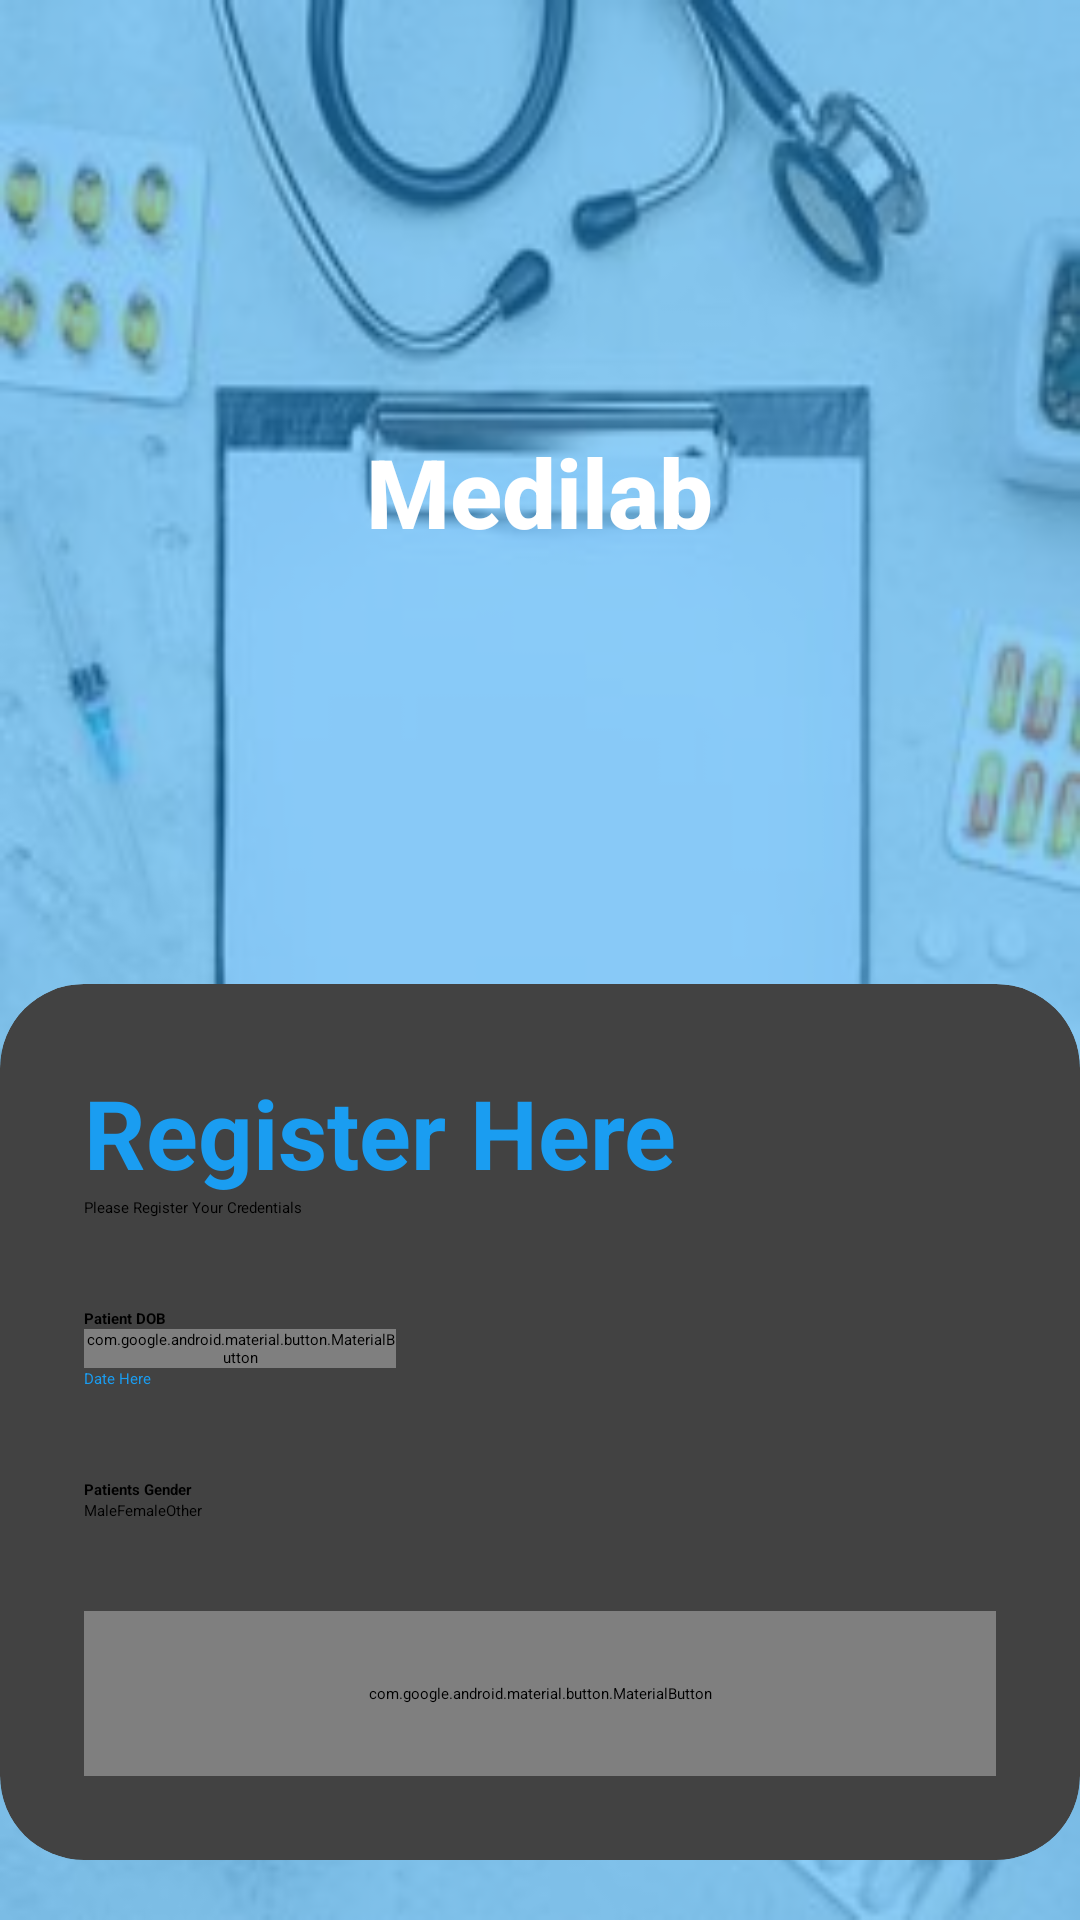

Reconstruct the res/layout file that produces this screen, plus the resources it refers to.
<!-- AndroidManifest.xml: application theme Theme.Medilab -->
<!-- res/layout/activity_sign_up3.xml -->
<?xml version="1.0" encoding="utf-8"?>
<RelativeLayout
    xmlns:android="http://schemas.android.com/apk/res/android"
    xmlns:app="http://schemas.android.com/apk/res-auto"
    xmlns:tools="http://schemas.android.com/tools"
    android:layout_width="match_parent"
    android:layout_height="match_parent"
    android:background="@drawable/bg5"
    tools:context=".SignUpActivity3">

    <RelativeLayout
        android:layout_width="match_parent"
        android:layout_height="match_parent"
        android:background="@color/blue"
        android:alpha="0.5"/>

    <LinearLayout
        android:layout_above="@id/cardView"
        android:layout_width="match_parent"
        android:layout_height="match_parent"
        android:orientation="vertical"
        android:gravity="center"
        android:padding="28dp">

        <ImageView
            android:layout_width="wrap_content"
            android:layout_height="wrap_content"
            android:src="@drawable/hospital_24"/>

        <TextView
            android:layout_width="wrap_content"
            android:layout_height="wrap_content"
            android:text="Medilab"
            android:textStyle="bold"
            android:fontFamily="sans-serif-medium"
            android:textSize="32sp"
            android:textColor="@color/white"/>

    </LinearLayout>

    <androidx.cardview.widget.CardView
        android:id="@+id/cardView"
        android:layout_width="match_parent"
        android:layout_height="wrap_content"
        app:cardCornerRadius="28dp"
        android:layout_alignParentBottom="true"
        android:layout_marginBottom="20dp">

        <LinearLayout
            android:layout_width="match_parent"
            android:layout_height="wrap_content"
            android:orientation="vertical"
            android:padding="28dp">

            <TextView
                android:layout_width="wrap_content"
                android:layout_height="wrap_content"
                android:text="Register Here"
                android:textColor="@color/blue"
                android:textSize="32sp"
                android:textStyle="bold"/>

            <TextView
                android:layout_width="wrap_content"
                android:layout_height="wrap_content"
                android:text="Please Register Your Credentials "/>

            <View
                android:layout_width="match_parent"
                android:layout_height="30dp"/>

            <TextView
                android:layout_width="wrap_content"
                android:layout_height="wrap_content"
                android:text="Patient DOB"
                android:textStyle="bold"/>

           <com.google.android.material.button.MaterialButton
               android:layout_width="match_parent"
               android:layout_height="wrap_content"
               android:layout_marginRight="200dp"
               android:text="Date of Birth"
               android:id="@+id/btnDatePicker"
               app:cornerRadius="10dp"
               android:textAllCaps="false"/>

            <EditText
                android:id="@+id/edDate"
                android:layout_width="match_parent"
                android:layout_height="wrap_content"
                android:layout_marginRight="200dp"
                android:hint="Date Here"
                android:enabled="false"
                android:textColor="@color/blue"
                android:textColorHint="@color/blue"/>


            <View
                android:layout_width="match_parent"
                android:layout_height="30dp"/>

            <TextView
                android:layout_width="wrap_content"
                android:layout_height="wrap_content"
                android:text="Patients Gender"
                android:textStyle="bold"/>

           <RadioGroup
               android:layout_width="match_parent"
               android:orientation="horizontal"
               android:layout_height="wrap_content">

               <RadioButton
                   android:id="@+id/male"
                   android:layout_width="wrap_content"
                   android:layout_height="wrap_content"
                   android:text="Male"/>

               <RadioButton
                   android:id="@+id/female"
                   android:layout_width="wrap_content"
                   android:layout_height="wrap_content"
                   android:text="Female"/>

               <RadioButton
                   android:id="@+id/other"
                   android:layout_width="wrap_content"
                   android:layout_height="wrap_content"
                   android:text="Other"/>

           </RadioGroup>

            <View
                android:layout_width="match_parent"
                android:layout_height="30dp"/>



            <com.google.android.material.button.MaterialButton
                android:id="@+id/finish"
                android:layout_width="match_parent"
                android:layout_height="55dp"
                android:text="Finish"
                app:cornerRadius="20dp"/>

        </LinearLayout>


    </androidx.cardview.widget.CardView>

</RelativeLayout>
<!-- resources referenced by this layout -->
<resources>
  <color name="blue">#1a9df1</color>
  <color name="white">#FFFFFFFF</color>
  <!-- drawable bg5: jpg bitmap (drawable, 14335 bytes) -->
  <style name="Theme.Medilab" parent="Theme.MaterialComponents.DayNight.NoActionBar">
          
          <item name="colorPrimary">@color/blue</item>
          <item name="colorPrimaryVariant">@color/blue</item>
          <item name="colorOnPrimary">@color/white</item>
          
          <item name="colorSecondary">@color/teal_200</item>
          <item name="colorSecondaryVariant">@color/teal_700</item>
          <item name="colorOnSecondary">@color/black</item>
          
          <item name="android:statusBarColor">?attr/colorPrimaryVariant</item>
          
      </style>
  <color name="teal_200">#FF03DAC5</color>
  <color name="teal_700">#FF018786</color>
  <color name="black">#FF000000</color>
</resources>
